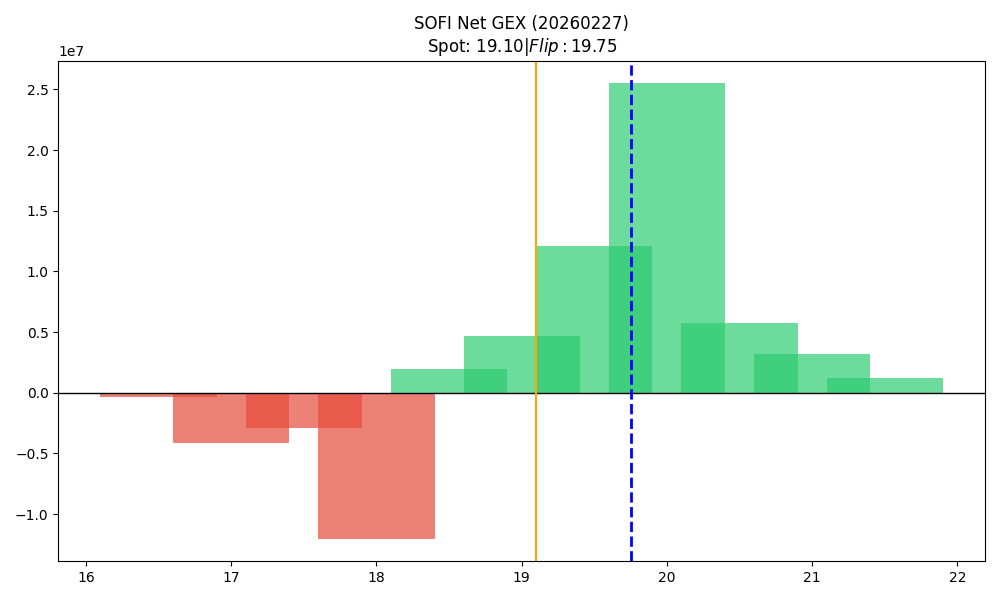

The data file committed next to this chart (first rows):
strike, call_gex, put_gex, call_dex, put_dex, net_greek_delta, net_gex
16.5, 50094, 426945, 1277957, -550370, 0.07979, -376851
17.0, 717169, 4855017, 7697191, -9514949, -0.02637, -4137848
17.5, 133242, 3069936, 2122959, -3962264, -0.06114, -2936694
18.0, 3750229, 15760192, 20216672, -36676356, -0.1039, -12009963
18.5, 5466498, 3529724, 20025077, -3567417, 0.3849, 1936774
19.0, 16241645, 11572091, 43234968, -22192987, 0.1655, 4669554
19.5, 13954753, 1828540, 18162396, -3014869, 0.3281, 12126212
20.0, 35731767, 10233343, 75045771, -34170505, 0.1644, 25498424
20.5, 6642053, 915175, 5466535, -3552852, 0.05143, 5726878
21.0, 7883626, 4670710, 12987153, -25794109, -0.1307, 3212916
21.5, 1308764, 113552, 1126118, -909429, 0.01262, 1195212
